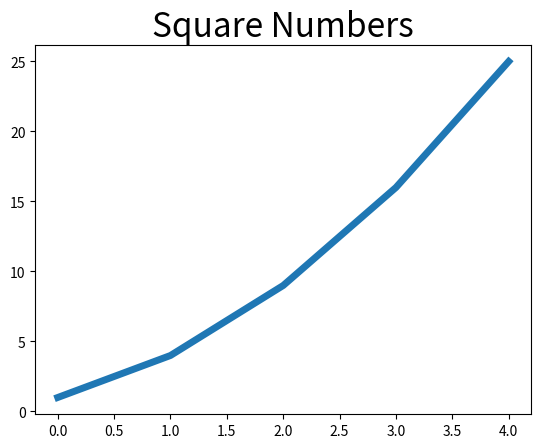

Write the Python code that produced this figure.
import matplotlib.pyplot as plt

squares = [1, 4, 9, 16, 25]

plt.plot(squares, linewidth=5)

# Назначение заголовка диаграммы и меток осей
plt.title("Square Numbers", fontsize=24)

plt.show()